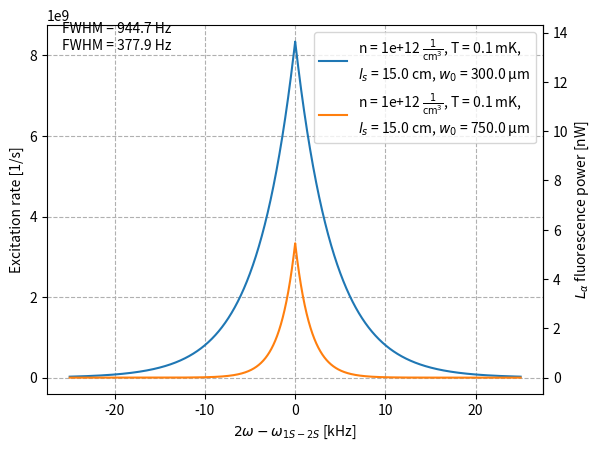

Write Python code to recreate this figure.
from math import *
import numpy as np
import matplotlib.pyplot as plt

# Simulation done with equation:
# 4/pi*n_0*k*D_ab^2*P_las*w_div/V_0*f(β,ω)

##################
### Parameters ###
##################
testmode = 0
multiplots = 1
lifetimes = 0

# Adjustables
w0 = [300E-6,750E-6] # [m]
n = [1E12] # 1/cm^3
l_s = [200E-3,200E-3,150E-3] # [m]
r_s = [25E-3,13E-3,2E-3] # [m]
T = [1E-4] # [K]
P = 10E-3 # [W]

# Detector solid angle percentage:
Detang = 0.05


# Const
# Laser wavelength and *** constant
lam = 243E-9 # [m]
k = 2*pi/lam # [1/m]
# Physical constants
Dab = 4.63E-4 # [m^2/J]
MH = 1.6735575E-27 # [kg]
kB = 1.380649E-23 # [kgm^2/Ks^2]
wtrans = 2.466061413187035E15 # [Hz]
Etrans = 6.62607015E-34*wtrans # [J/Hz]*[Hz]

# Plotting settings
samples = 20000
detune = 0.25E5 # max detuning, [Hz]
simtime = 1000 # tracking sample lifetime, [s]
logsc = False


#################

# Function definitions
def vr0(T):
    #rms transverse velocity, T in K
    return sqrt(2*kB*T/MH)

def simple_FWHM(v,w):
    return 1/pi*np.log(2)*v/w

def DoppFree(param):

    n,ls,w,T,detune = param[0],param[1],param[2],param[3],param[4]
    # Calculate line value for set laser detuning omeg 
    v = vr0(T)
    return (n*1E6)*ls*Dab**2*P**2/(w*v)*exp(-w*abs(detune)/v)

def NaiveLineShape():
    # Assuming lineshape widening is naively widened as sum of dOmega_part
    # R = 4/pi*n*k*D**2*P**2*arctan(l/(k*w**2))/dOmega
    pass

def calc_lineshape(param):
    
    n,ls,w,T,detune_max,samples = param[0],param[1],param[2],param[3],param[4],param[5]
    
    # define range
    x = np.linspace(-detune_max,detune_max,samples)
    # Calculate line values
    y = np.zeros(samples)
    for i in range(samples):
        y[i] = DoppFree([n,ls,w,T,x[i]])
        
    return [x,y,simple_FWHM(vr0(T),w),param]

def single_plot_lineshape(data,drw = True):
    
    x,y,FWHM,param = data[0],data[1],data[2],data[3]
    lab = f"n = {param[0]:.2g} $\\frac{{1}}{{\\mathrm{{cm^3}}}}$, T = {param[3]*1000} mK,\n$l_s$ = {param[1]*100} cm, $w_0$ = {param[2]*1E6} μm"
    
    fig,ax = plt.subplots()
    ax.plot(x/1000,y, label= lab)
    
    # Set axes
    ax.set_xlabel("$2ω-ω_{1S-2S}$ [kHz]")
    ax.set_ylabel("Excitation rate [1/s]")
    secax = ax.secondary_yaxis("right", functions = (lambda x: (Etrans*10**9)*x, lambda x: x/(Etrans*10**9)))
    secax.set_ylabel("$L_α$ fluorescence power [nW]")
    
    # Set notes
    ax.annotate(f"FWHM = {FWHM:.4} Hz",xy = (0,0), xytext = (0.03,0.95),textcoords = "axes fraction")
    
    if drw:
        if logsc:
            plt.yscale("log")
        plt.grid(linestyle = "--")
        plt.legend()
        plt.show()
    else:
        print("Returning")
        return ax
    

def multiplot(datas, drw = True):
    
    fig,ax = plt.subplots()
    
    # Set axes
    ax.set_xlabel("$2ω-ω_{1S-2S}$ [kHz]")
    ax.set_ylabel("Excitation rate [1/s]")
    secax = ax.secondary_yaxis("right", functions = (lambda x: (Etrans*10**9)*x, lambda x: x/(Etrans*10**9)))
    secax.set_ylabel("$L_α$ fluorescence power [nW]")
    FWHMtext = ""
    
    for data in datas:
        x,y,FWHM,param = data[0],data[1],data[2],data[3]
        lab = f"n = {param[0]:.2g} $\\frac{{1}}{{\\mathrm{{cm^3}}}}$, T = {param[3]*1000} mK,\n$l_s$ = {param[1]*100} cm, $w_0$ = {param[2]*1E6} μm"
        ax.plot(x/1000,y, label= lab)
        FWHMtext += f"FWHM = {FWHM:.4} Hz\n"
    
    # Set notes
    yt = 1-0.055*len(datas)
    ax.annotate(FWHMtext,xy = (0,0), xytext = (0.03,yt),textcoords = "axes fraction")
    
    if drw:
        if logsc:
            plt.yscale("log")
            plt.grid(which = "both", linestyle = "--")
        else:
            plt.grid(linestyle = "--")
        plt.legend()
        plt.show()
    return 0

def lifetime_sim(datas,drw = True):
    # datas is of form [[x,y,simple_FWHM(vr0(T),w),param],...]
    
    fig,ax = plt.subplots()
    # Set axes
    ax.set_xlabel("$t$ [s]")
    ax.set_ylabel("sample density")
    FWHMtext = ""
    
    lives = []
    for data in datas:
        param = data[3]
        n,ls,w,T,detune_max,samples = param[0],param[1],param[2],param[3],param[4],param[5]
        trange = np.linspace(0,simtime,samples)
        N = np.zeros(len(trange))
        V = r_s[2]**2*pi*ls*1E6    # cm^3
        N[0] = n*V
        
        for t in range(1,len(trange)):
            N[t] = N[t-1] - DoppFree([N[t-1]/V,ls,w,T,0,samples])*(trange[t]-trange[t-1])
        n = N/V
        
        lab = f"n = {param[0]:.2g} $\\frac{{1}}{{\\mathrm{{cm^3}}}}$, T = {param[3]*1000} mK,\n$l_s$ = {param[1]*100} cm, $w_0$ = {param[2]*1E6} μm"
        ax.plot(trange,n, label= lab)
        print(N)
        
    if drw:
        if logsc:
            plt.yscale("log")
            plt.grid(which = "both", linestyle = "--")
        else:
            plt.grid(linestyle = "--")
        plt.legend()
        plt.show()
    
    
def main():
    print("Running main")
    # param: [n,ls,w,T,omeg,samples]
    #param1 = [n[2],l_s[2],w0[0],T[2],detune,samples]
    if multiplots:
        datas = []
        for i in range(len(w0)):
            for j in range(len(T)):
                datas.append(calc_lineshape([n[0],l_s[2],w0[i],T[j],detune,samples]))
        
        multiplot(datas)
    
    if lifetimes:
        datas = []
        for i in range(len(w0)):
            for j in range(len(T)):
                datas.append(calc_lineshape([n[2],l_s[2],w0[i],T[j],detune,samples]))
        
        lifetime_sim(datas)

def test():
    # param: [n,ls,w,T,omeg,samples]
    param1 = [1E12,150E-3,40E-6,1E-4,4E5,20000]
    param2 = [1E12,150E-3,50E-6,1E-4,4E5,20000]
    param3 = [1E12,150E-3,60E-6,1E-4,4E5,20000]
    param4 = [1E12,150E-3,70E-6,1E-4,4E5,20000]
    param5 = [1E12,150E-3,80E-6,1E-4,4E5,20000]
    datas = [calc_lineshape(param1),calc_lineshape(param2),calc_lineshape(param3),calc_lineshape(param4),calc_lineshape(param5)]
    multiplot(datas)
    

if __name__ =="__main__":
    if testmode:
        print("Running test")
        test()
    else:
        main()



















